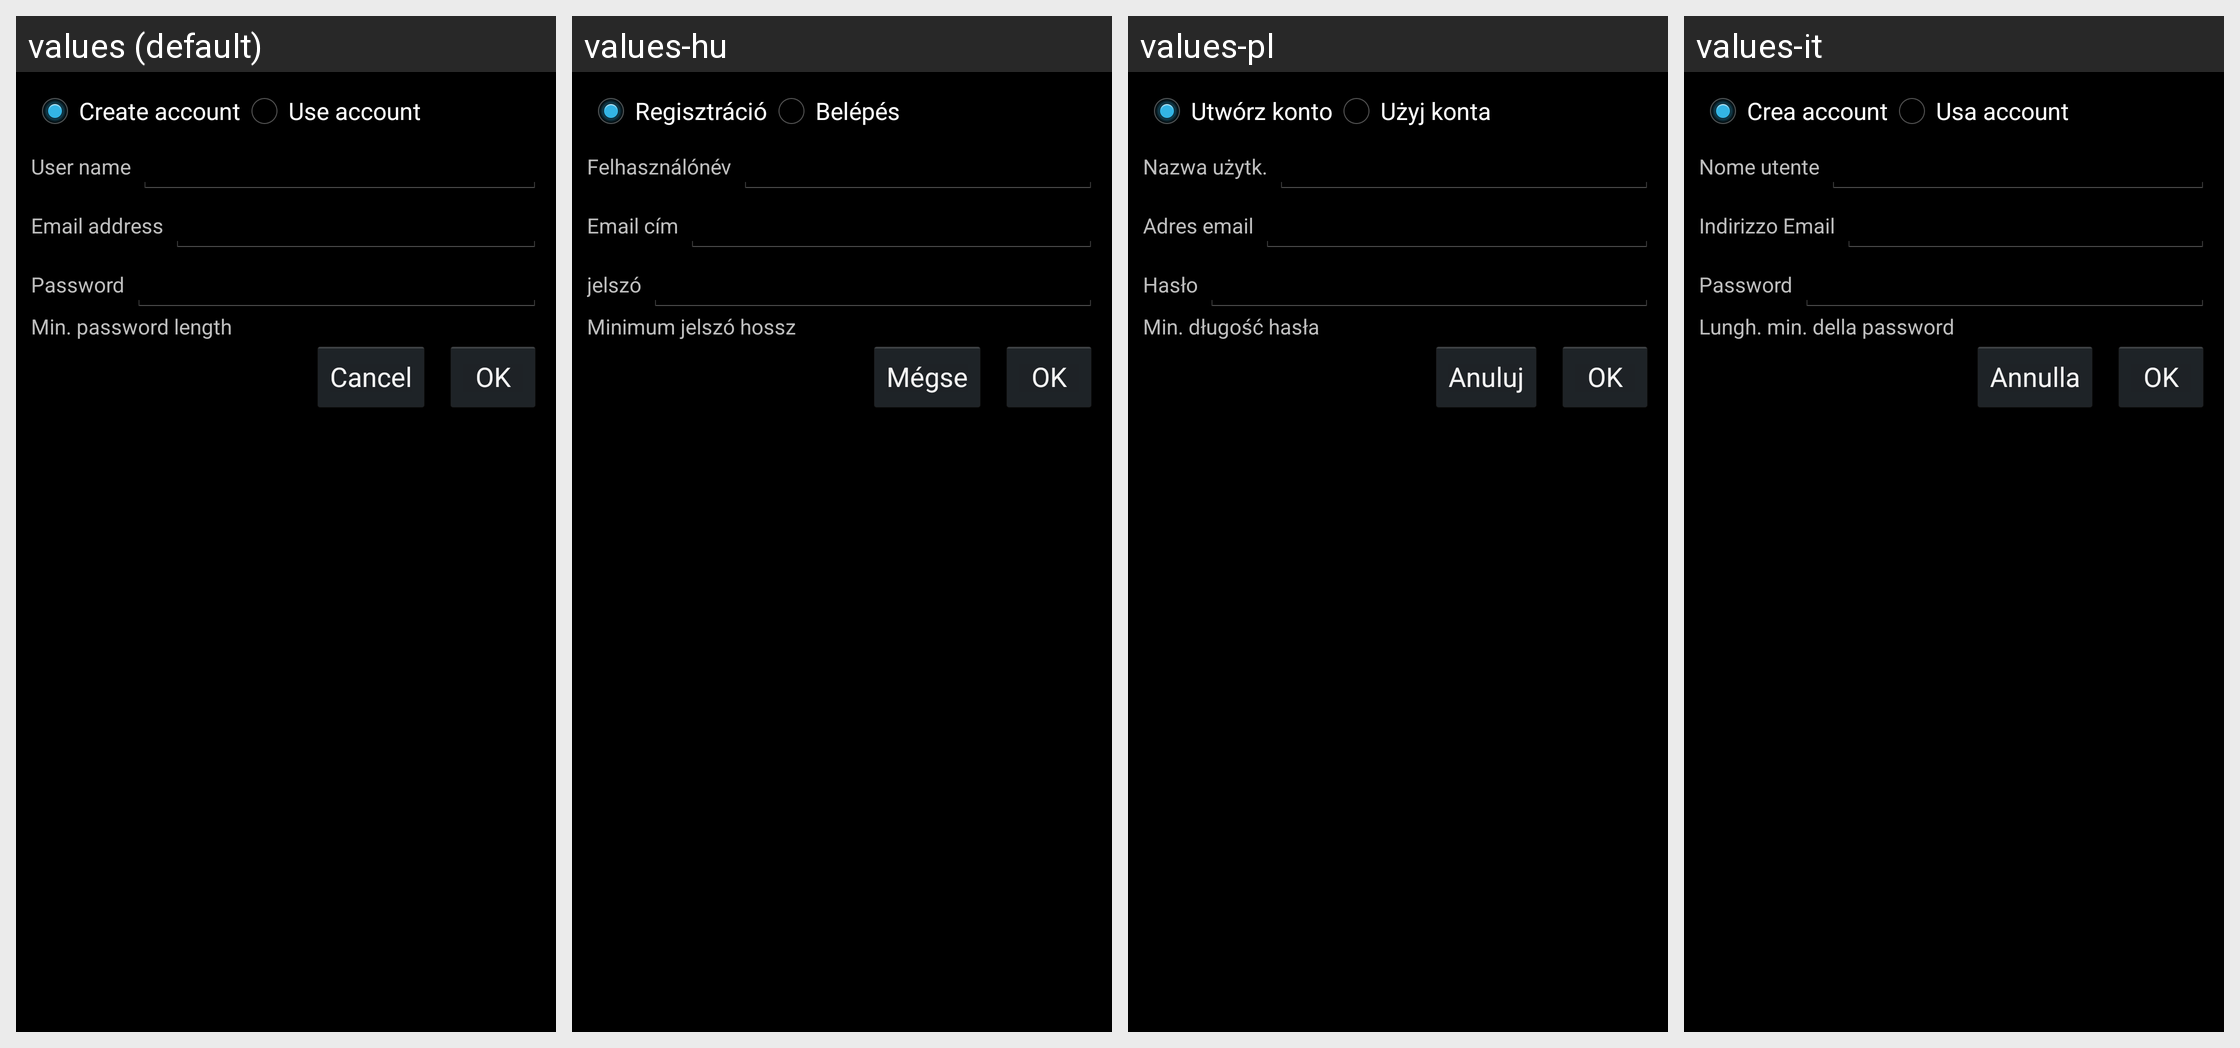

Strings drawn on this Android screen and how each of the app's shown locales translates them:
Android screen res/layout/add_project.xml rendered under 4 locales, left to right: values (default), values-hu, values-pl, values-it. Device: Nexus 5 (rendered at 1080×1920; each locale shown at half size, 540×960, under a caption strip naming it); theme Theme.NativeBoincActivity.
Other locales in the repository, not shown: values-cs, values-de, values-fr.
Strings drawn on this screen, with the default value and each locale's value (text and hints the layout hard-codes, and strings that could not be matched under every locale, appear in the picture but are not listed):

addProjectCreate
  values: Create account
  values-hu: Regisztráció
  values-pl: Utwórz konto
  values-it: Crea account

addProjectUse
  values: Use account
  values-hu: Belépés
  values-pl: Użyj konta
  values-it: Usa account

addProjectName
  values: User name
  values-hu: Felhasználónév
  values-pl: Nazwa użytk.
  values-it: Nome utente

addProjectEmail
  values: Email address
  values-hu: Email cím
  values-pl: Adres email
  values-it: Indirizzo Email

addProjectPassword
  values: Password
  values-hu: jelszó
  values-pl: Hasło
  values-it: Password

addProjectMinPassword
  values: Min. password length
  values-hu: Minimum jelszó hossz
  values-pl: Min. długość hasła
  values-it: Lungh. min. della password

cancel
  values: Cancel
  values-hu: Mégse
  values-pl: Anuluj
  values-it: Annulla

ok
  values: OK
  values-hu: OK
  values-pl: OK
  values-it: OK
